Dataset: roi_masks (GitHub, Edgar-Del/brain_watermark). Classes: glioma, meningioma, no tumor, pituitary tumor.

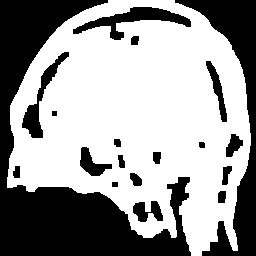
Label: pituitary tumor

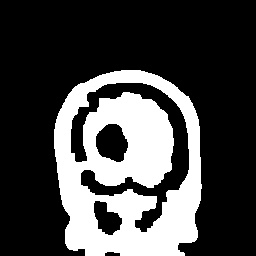
Label: glioma

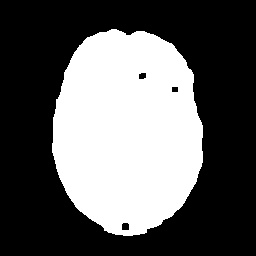
Label: no tumor

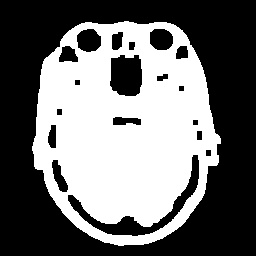
Label: pituitary tumor

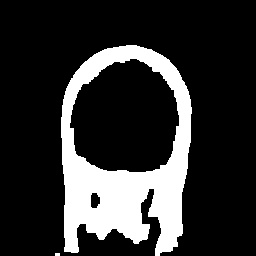
Label: meningioma

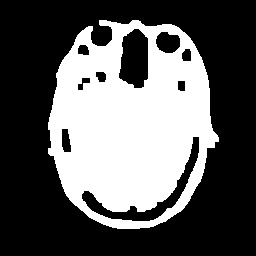
Label: meningioma
